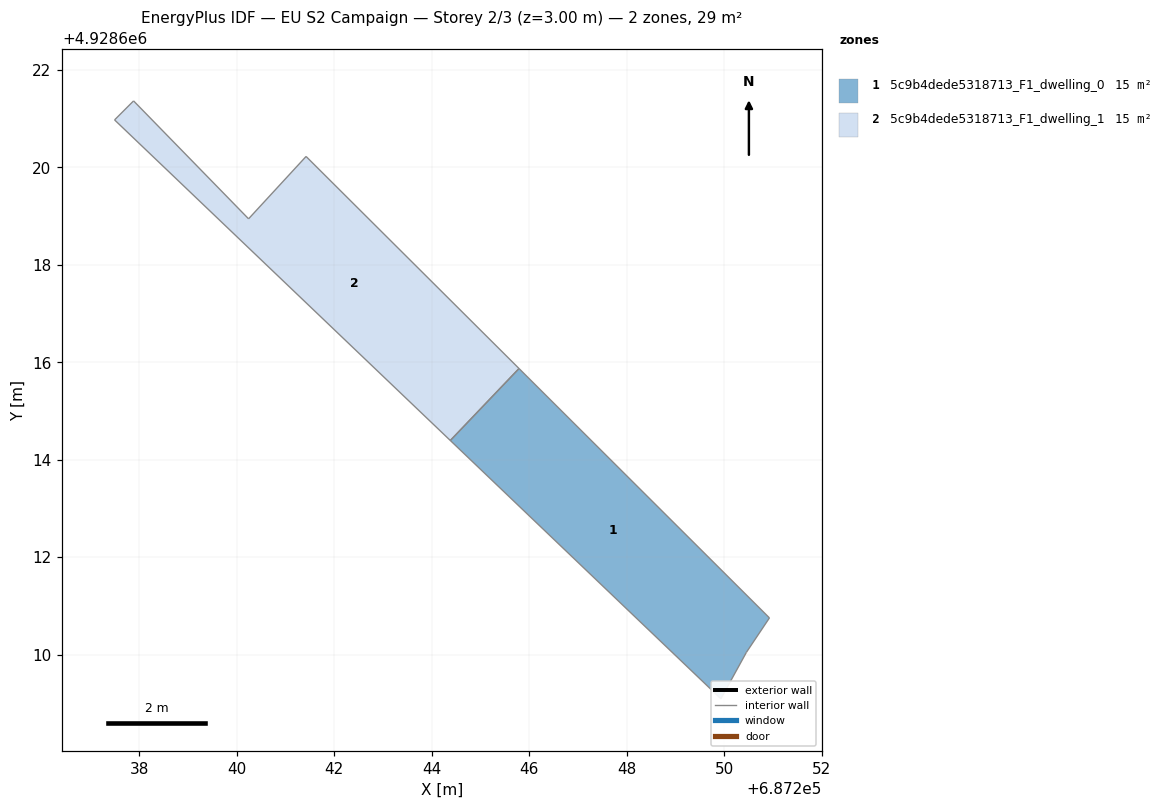
=== STOREY PLAN SPEC (per zone: floor XY polygon, exterior-wall plan segments, windows/doors) ===
zone 1: 5c9b4dede5318713_F1_dwelling_0  (14.6 m²)
  floor: (687249.93, 4928609.09) (687250.46, 4928610.05) (687250.93, 4928610.75) (687245.79, 4928615.87) (687244.38, 4928614.39)
  interior walls: 5
zone 2: 5c9b4dede5318713_F1_dwelling_1  (14.6 m²)
  floor: (687244.38, 4928614.39) (687245.79, 4928615.87) (687241.42, 4928620.22) (687240.24, 4928618.94) (687237.88, 4928621.36) (687237.49, 4928620.97)
  interior walls: 6

=== DERIVED (storey summary) ===
Building: EU S2 Campaign
Storey: 2 of 3  (floor level z = 3.00 m)
Storey gross floor area: 29.2 m²
Zones on this storey: 2
  - 5c9b4dede5318713_F1_dwelling_0: floor 14.6 m²
  - 5c9b4dede5318713_F1_dwelling_1: floor 14.6 m²
Zone adjacency: (none detected)